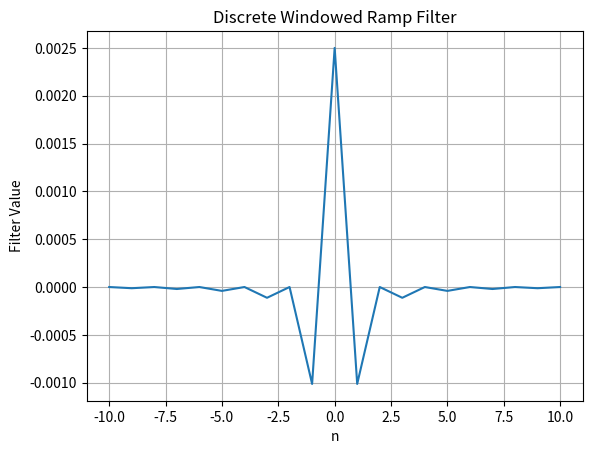

Write the Python code that produced this figure.
import numpy as np


class DiscreteWindowedRampFilter():
    """Discrete windowed ramp filter for filtered backprojection.

    This filter is used in computed tomography to reconstruct images
    from their sinograms. It is defined for both integer and array inputs.
    Its name comes from the shape of its frequency response.

    Attributes:
    ----------
        tau (float): Parameter for the filter, must be a positive numeric value.
    """
    def __init__(self, tau):
        """Initialize the discrete windowed ramp filter with a given tau.
        
        Parameters:
        ----------
            tau (float): Parameter for the filter.
        """
        if not isinstance(tau, (int, float)) or tau <= 0:
            raise ValueError("tau must be a positive numeric value.")
        self.tau = tau

    def __call__(self, n):
        """Evaluate the discrete windowed ramp filter at n.
        
        Parameters:
        ----------
            n (int, np.ndarray): Number of points in the filter.
        
        Returns:
        -------
            (int, np.ndarray): Discrete windowed ramp filter evaluated at n.
        """
        if isinstance(n, int):
            return self._compute_integer_filter(n)
        elif isinstance(n, np.ndarray):
            return self._compute_array_filter(n)
        
    def _compute_integer_filter(self, n):
        """Compute the discrete windowed ramp filter for an integer n.
        
        Parameters:
        ----------
            n (int): Number of points in the filter.
        
        Returns:
        -------
            (int): Discrete windowed ramp filter evaluated at n.
        """
        if n == 0:
            return 1 / (4 * self.tau**2)
        elif n % 2 == 0:
            return 0
        elif n % 2 == 1:
            return -1 / (n * np.pi * self.tau)**2
        
    def _compute_array_filter(self, n):
        """Compute the discrete windowed ramp filter for an array n.
        
        Parameters:
        ----------
            n (np.ndarray): Number of points in the filter.
        
        Returns:
        -------
            (np.ndarray): Discrete windowed ramp filter evaluated at n.
        """
        filter = np.zeros_like(n, dtype=float)
        filter[n % 2 == 0] = 0
        filter[n % 2 == 1] = -1 / (n[n % 2 == 1] * np.pi * self.tau)**2
        filter[n == 0] = 1 / (4 * self.tau**2)
        return filter
    

def filtered_backprojection(sinogram):
    """Reconstruct an image from its sinogram using filtered backprojection.
    
    Parameters:
    ----------
        sinogram (np.ndarray): Input sinogram to be reconstructed.
    
    Returns:
    -------
        np.ndarray: Reconstructed image from the sinogram.
    """

    pass


if __name__ == "__main__":
    import matplotlib.pyplot as plt

    # Example usage of the DiscreteWindowedRampFilter
    tau = 10
    filter = DiscreteWindowedRampFilter(tau)
    
    n = np.arange(-10, 11)  # Example range for n
    filtered_values = filter(n)
    
    plt.plot(n, filtered_values)
    plt.title("Discrete Windowed Ramp Filter")
    plt.xlabel("n")
    plt.ylabel("Filter Value")
    plt.grid()
    plt.show()
